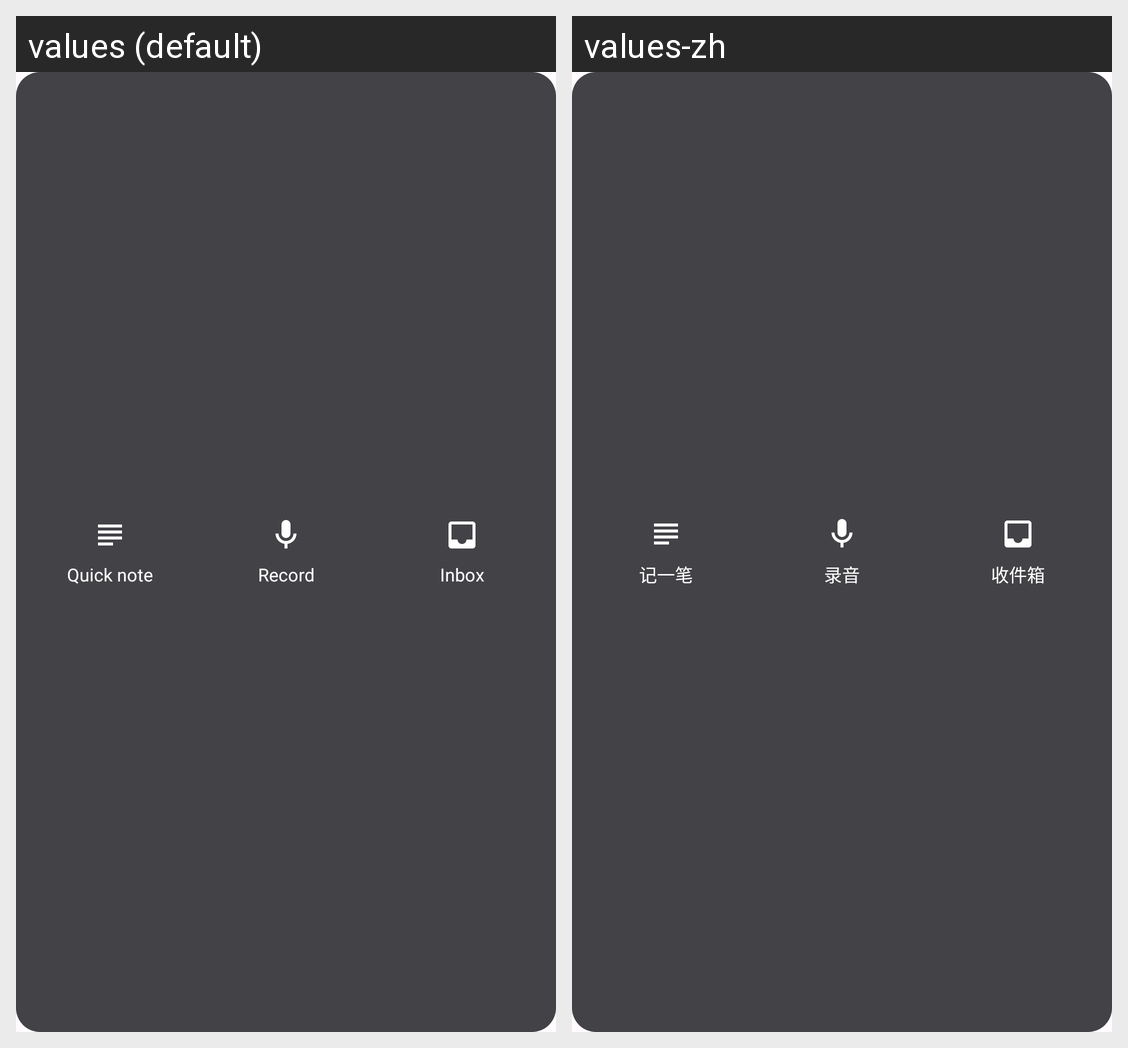

Translations of the strings shown on this Android screen, per locale in the grid:
Android screen res/layout/widget_quick_capture.xml rendered under 2 locales, left to right: values (default), values-zh. Device: Nexus 5 (rendered at 1080×1920; each locale shown at half size, 540×960, under a caption strip naming it); theme Theme.ZhiCun.
Strings drawn on this screen, with the default value and each locale's value (text and hints the layout hard-codes, and strings that could not be matched under every locale, appear in the picture but are not listed):

floating_action_text
  values: Quick note
  values-zh: 记一笔

floating_action_voice
  values: Record
  values-zh: 录音

floating_action_inbox
  values: Inbox
  values-zh: 收件箱
